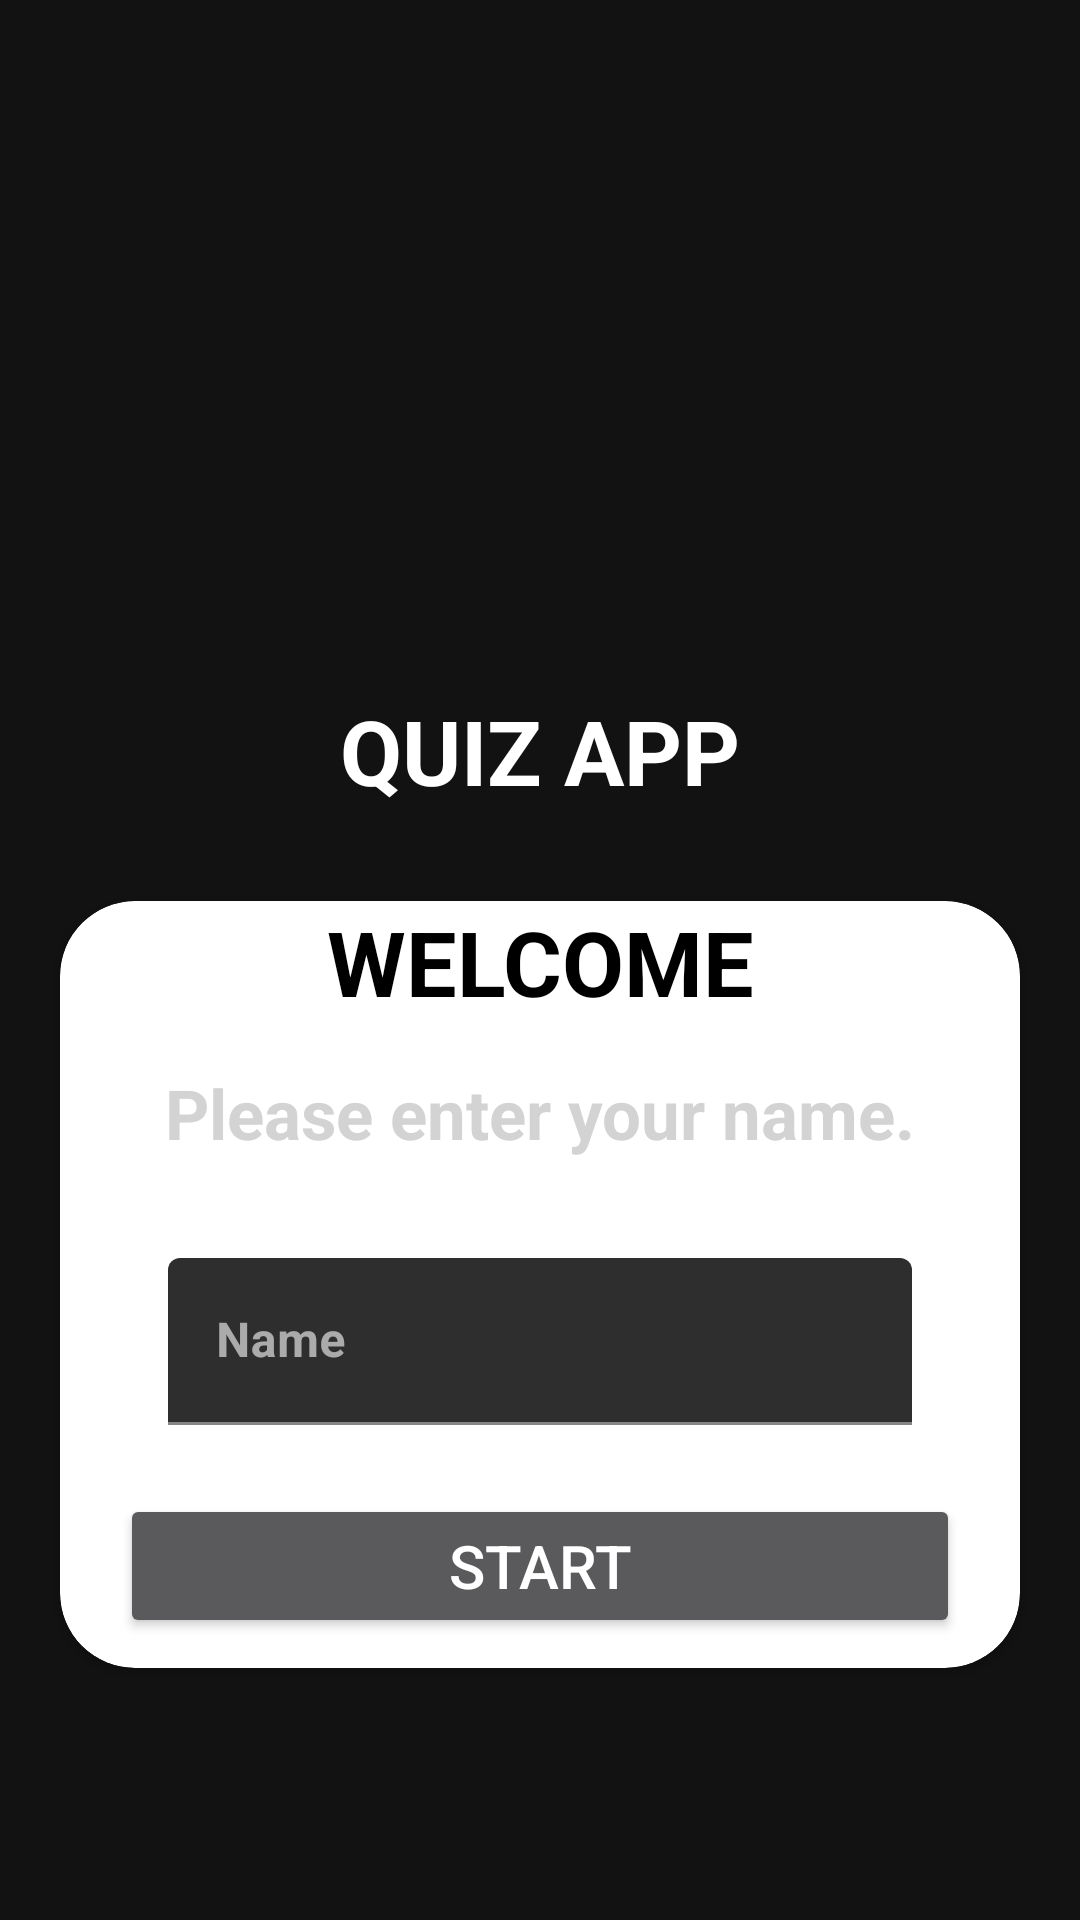

Write the Android layout XML for this screen, with the resource values it uses.
<!-- AndroidManifest.xml: application theme Theme.QUIZApp -->
<!-- res/layout/activity_main.xml -->
<?xml version="1.0" encoding="utf-8"?>
  <LinearLayout xmlns:android="http://schemas.android.com/apk/res/android"
    xmlns:app="http://schemas.android.com/apk/res-auto"
    xmlns:tools="http://schemas.android.com/tools"
    android:layout_width="match_parent"
    android:layout_height="match_parent"
    tools:context=".MainActivity"
    android:orientation="vertical"
    android:background="@drawable/ic_bg"
    android:gravity="center_horizontal"
    >

    <TextView
        android:layout_width="wrap_content"
        android:layout_height="wrap_content"
        android:text="QUIZ APP"
        app:layout_constraintBottom_toBottomOf="parent"
        app:layout_constraintEnd_toEndOf="parent"
        app:layout_constraintStart_toStartOf="parent"
        app:layout_constraintTop_toTopOf="parent"
        android:layout_marginTop="230dp"
        android:textSize="30sp"
        android:textStyle="bold"
        android:textColor="@color/white"/>

    <com.google.android.material.card.MaterialCardView
        android:layout_width="match_parent"
        android:layout_height="wrap_content"
        android:layout_marginStart="20dp"
        android:layout_marginEnd="20dp"
        android:layout_marginTop="30dp"
        app:cardCornerRadius="25dp"
        android:backgroundTint="#ffffff"
        >

        <LinearLayout
            android:layout_width="match_parent"
            android:layout_height="wrap_content"
            android:layout_marginStart="20dp"
            android:layout_marginEnd="20dp"
            android:orientation="vertical"
            >

            <TextView
                android:layout_width="match_parent"
                android:layout_height="wrap_content"
                android:text="WELCOME"
                android:textSize="30sp"
                android:gravity="center"
                android:textStyle="bold"
                android:textColor="@color/black"/>

            <TextView
                android:layout_width="match_parent"
                android:layout_height="wrap_content"
                android:text="Please enter your name."
                android:textSize="23sp"
                android:gravity="center"
                android:textStyle="bold"
                android:textColor="@color/grey"
                android:layout_marginTop="15dp"/>

            <com.google.android.material.textfield.TextInputLayout
                android:layout_width="match_parent"
                android:layout_height="wrap_content"
                style="@style/Widget.Material3.AutoCompleteTextView.OutlinedBox.Dense"
                android:layout_marginTop="20sp"
                app:startIconDrawable="@drawable/ic_baseline_person_24"
                >

                <androidx.appcompat.widget.AppCompatEditText
                    android:layout_width="match_parent"
                    android:layout_height="wrap_content"
                    android:hint="Name"
                    android:id="@+id/name"
                    android:inputType="textCapWords"
                    android:singleLine="false"
                   android:textStyle="bold"
                    android:textColorHint="@color/black"
                    />

            </com.google.android.material.textfield.TextInputLayout>

            <Button
                android:layout_width="match_parent"
                android:layout_height="wrap_content"
                android:id="@+id/btn_start"
                android:text="Start"
                android:textSize="20sp"
                android:layout_marginTop="10dp"
                android:layout_marginBottom="10dp"
               />





        </LinearLayout>



    </com.google.android.material.card.MaterialCardView>

</LinearLayout>
<!-- resources referenced by this layout -->
<resources>
  <color name="black">#FF000000</color>
  <color name="grey">#d3d3d3</color>
  <color name="white">#FFFFFFFF</color>
  <style name="Theme.QUIZApp" parent="Theme.MaterialComponents.NoActionBar">
          
          <item name="colorPrimary">@color/purple_500</item>
          <item name="colorPrimaryVariant">@color/purple_700</item>
          <item name="colorOnPrimary">@color/white</item>
          
          <item name="colorSecondary">@color/teal_200</item>
          <item name="colorSecondaryVariant">@color/teal_700</item>
          <item name="colorOnSecondary">@color/black</item>
          
          <item name="android:statusBarColor">?attr/colorPrimaryVariant</item>
          
          <item name="android:windowFullscreen">true</item>
         </style>
  <color name="purple_500">#FF6200EE</color>
  <color name="purple_700">#FF3700B3</color>
  <color name="teal_200">#FF03DAC5</color>
  <color name="teal_700">#FF018786</color>
</resources>
